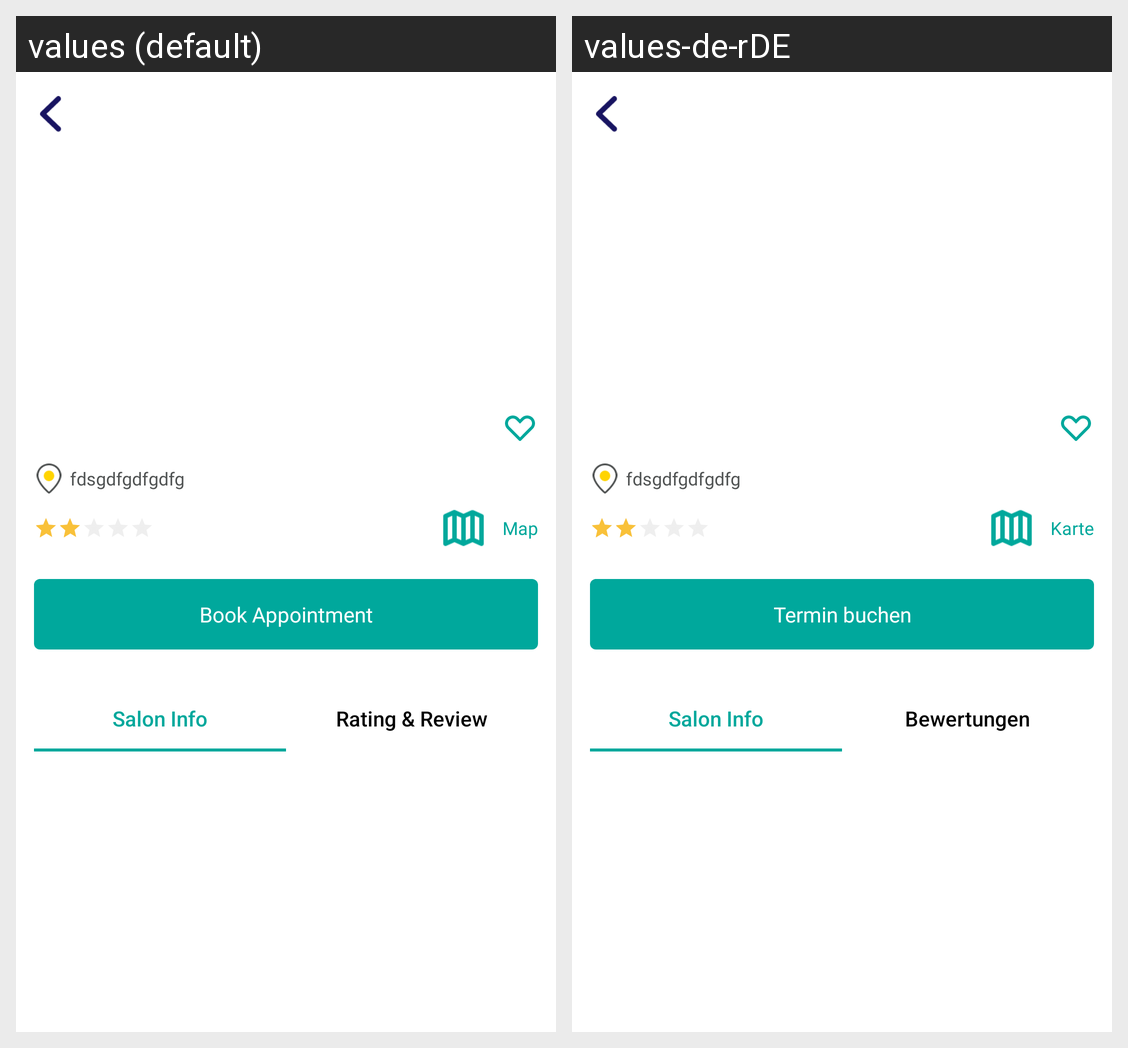

The same Android screen rendered under two of its app's locales, left to right. List the strings drawn on it with the default value and each locale's translation.
Android screen res/layout/activity_salon_detail.xml rendered under 2 locales, left to right: values (default), values-de-rDE. Device: Nexus 5 (rendered at 1080×1920; each locale shown at half size, 540×960, under a caption strip naming it); theme AppTheme.
Strings drawn on this screen, with the default value and each locale's value (text and hints the layout hard-codes, and strings that could not be matched under every locale, appear in the picture but are not listed):

map
  values: Map
  values-de-rDE: Karte

book_appointment
  values: Book Appointment
  values-de-rDE: Termin buchen

salon_info
  values: Salon Info
  values-de-rDE: Salon Info

rating_amp_review
  values: Rating & Review
  values-de-rDE: Bewertungen
